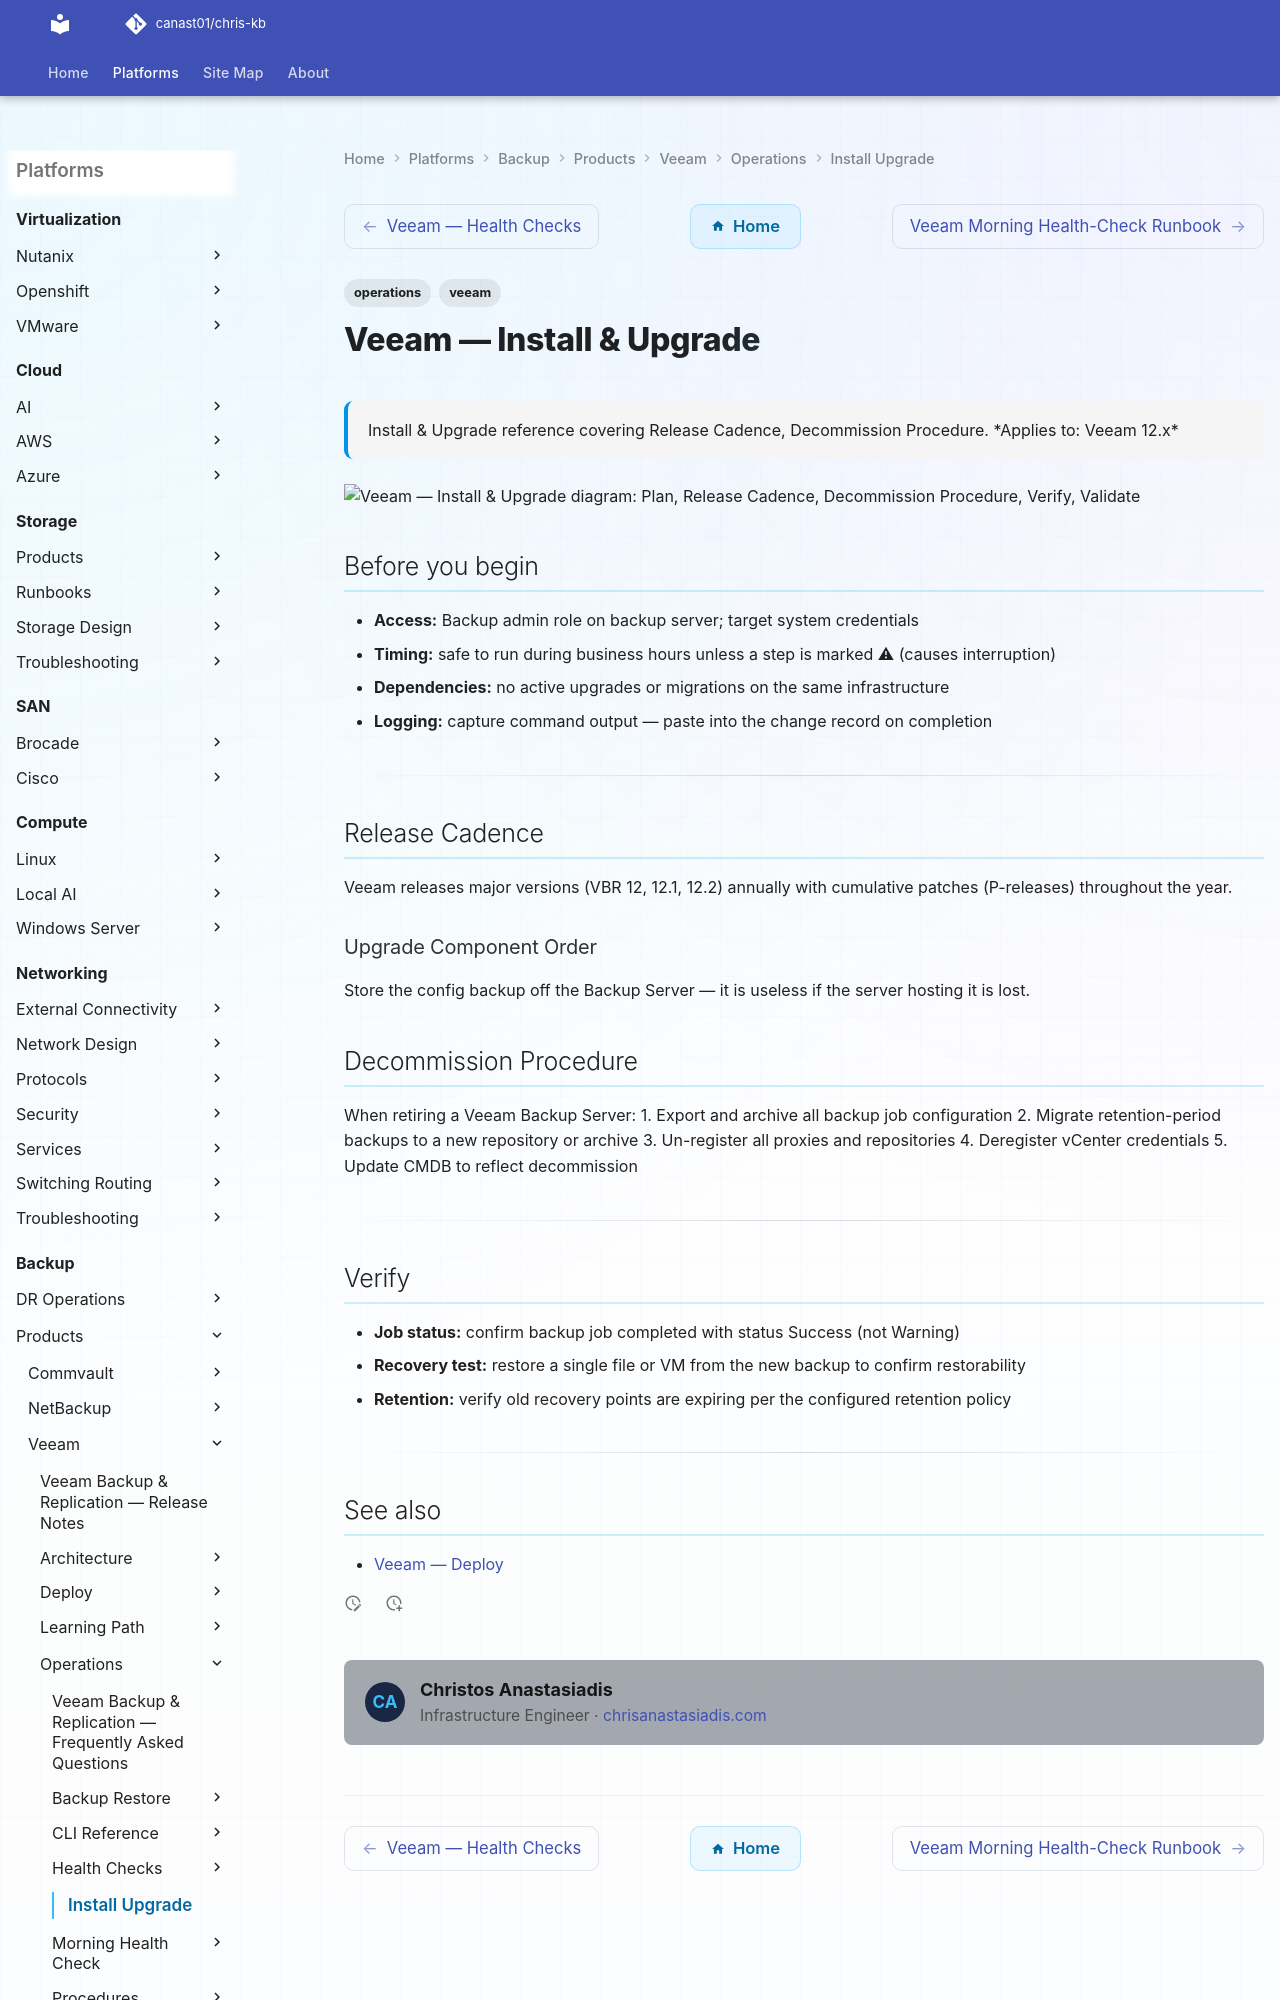

repository: canast01/chris-kb · page: backup/products/veeam/operations/install-upgrade/index.html · generator: mkdocs

---
tags:
  - operations
  - veeam
description: "Install & Upgrade reference covering Release Cadence, Decommission Procedure."
---
# Veeam — Install & Upgrade

<div class="kb-summary">
Install & Upgrade reference covering Release Cadence, Decommission Procedure.

*Applies to: Veeam 12.x*
</div>

```d2
direction: right

plan: "Plan" {shape: oval}
release_cadence: "Release Cadence" {shape: rectangle}
decommission_procedure: "Decommission Procedure" {shape: rectangle}
verify: "Verify" {shape: rectangle}
validate: "Validate" {shape: oval}

plan -> release_cadence
release_cadence -> decommission_procedure
decommission_procedure -> verify
verify -> validate
```
